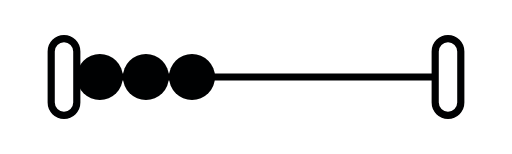
t = 0.00 s
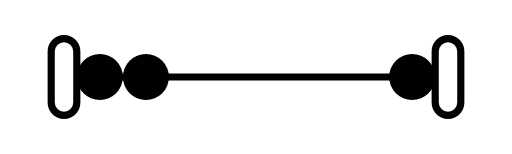
t = 0.38 s
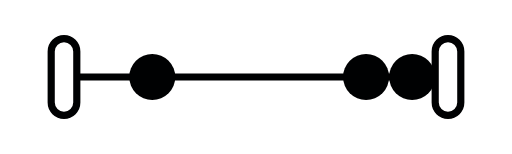
t = 0.84 s
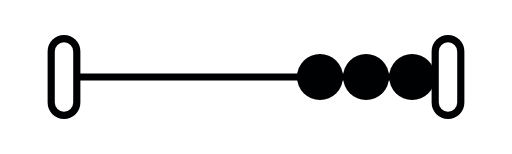
t = 1.25 s
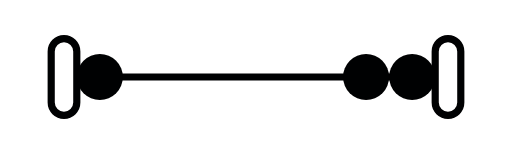
t = 1.63 s
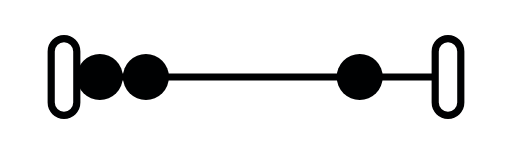
t = 2.09 s

The animated SVG that drew these frames (rendered in a browser with its animation timeline set to each time). Animation: 3 SMIL elements (animateTransform=3); one cycle of 2.50 s, repeats indefinitely.

<svg
  xmlns="http://www.w3.org/2000/svg"
  viewBox="0 0 1000 300"
  width="1000"
  height="300"
  role="img"
  aria-label="Loading"
  shape-rendering="geometricPrecision"
>
  <title>Loading</title>
  <g fill="none" stroke="#000102" stroke-width="14">
    <!-- Rod -->
    <line x1="150" y1="150" x2="850" y2="150" />
    <!-- Frame posts, drawn last so their stroke caps the rod ends -->
    <rect x="100" y="75" width="50" height="150" rx="25" ry="25" />
    <rect x="850" y="75" width="50" height="150" rx="25" ry="25" />
  </g>
  <!-- Beads. Radius 45, so their centres are bounded to 195..805 and sit 90 apart when touching. -->
  <g fill="#000102">
    <ellipse rx="45" ry="45">
      <animateTransform
        attributeName="transform"
        type="translate"
        values="195 150; 195 150; 195 150; 625 150; 625 150; 195 150; 195 150; 195 150; 195 150"
        keyTimes="0; 0.15; 0.3; 0.45; 0.5; 0.65; 0.8; 0.95; 1"
        calcMode="spline"
        keySplines="0.4 0 0.2 1; 0.4 0 0.2 1; 0.4 0 0.2 1; 0 0 1 1; 0.4 0 0.2 1; 0.4 0 0.2 1; 0.4 0 0.2 1; 0 0 1 1"
        dur="2.5s"
        repeatCount="indefinite"
      />
    </ellipse>
    <ellipse rx="45" ry="45">
      <animateTransform
        attributeName="transform"
        type="translate"
        values="285 150; 285 150; 715 150; 715 150; 715 150; 715 150; 285 150; 285 150; 285 150"
        keyTimes="0; 0.15; 0.3; 0.45; 0.5; 0.65; 0.8; 0.95; 1"
        calcMode="spline"
        keySplines="0.4 0 0.2 1; 0.4 0 0.2 1; 0.4 0 0.2 1; 0 0 1 1; 0.4 0 0.2 1; 0.4 0 0.2 1; 0.4 0 0.2 1; 0 0 1 1"
        dur="2.5s"
        repeatCount="indefinite"
      />
    </ellipse>
    <ellipse rx="45" ry="45">
      <animateTransform
        attributeName="transform"
        type="translate"
        values="375 150; 805 150; 805 150; 805 150; 805 150; 805 150; 805 150; 375 150; 375 150"
        keyTimes="0; 0.15; 0.3; 0.45; 0.5; 0.65; 0.8; 0.95; 1"
        calcMode="spline"
        keySplines="0.4 0 0.2 1; 0.4 0 0.2 1; 0.4 0 0.2 1; 0 0 1 1; 0.4 0 0.2 1; 0.4 0 0.2 1; 0.4 0 0.2 1; 0 0 1 1"
        dur="2.5s"
        repeatCount="indefinite"
      />
    </ellipse>
  </g>
</svg>
